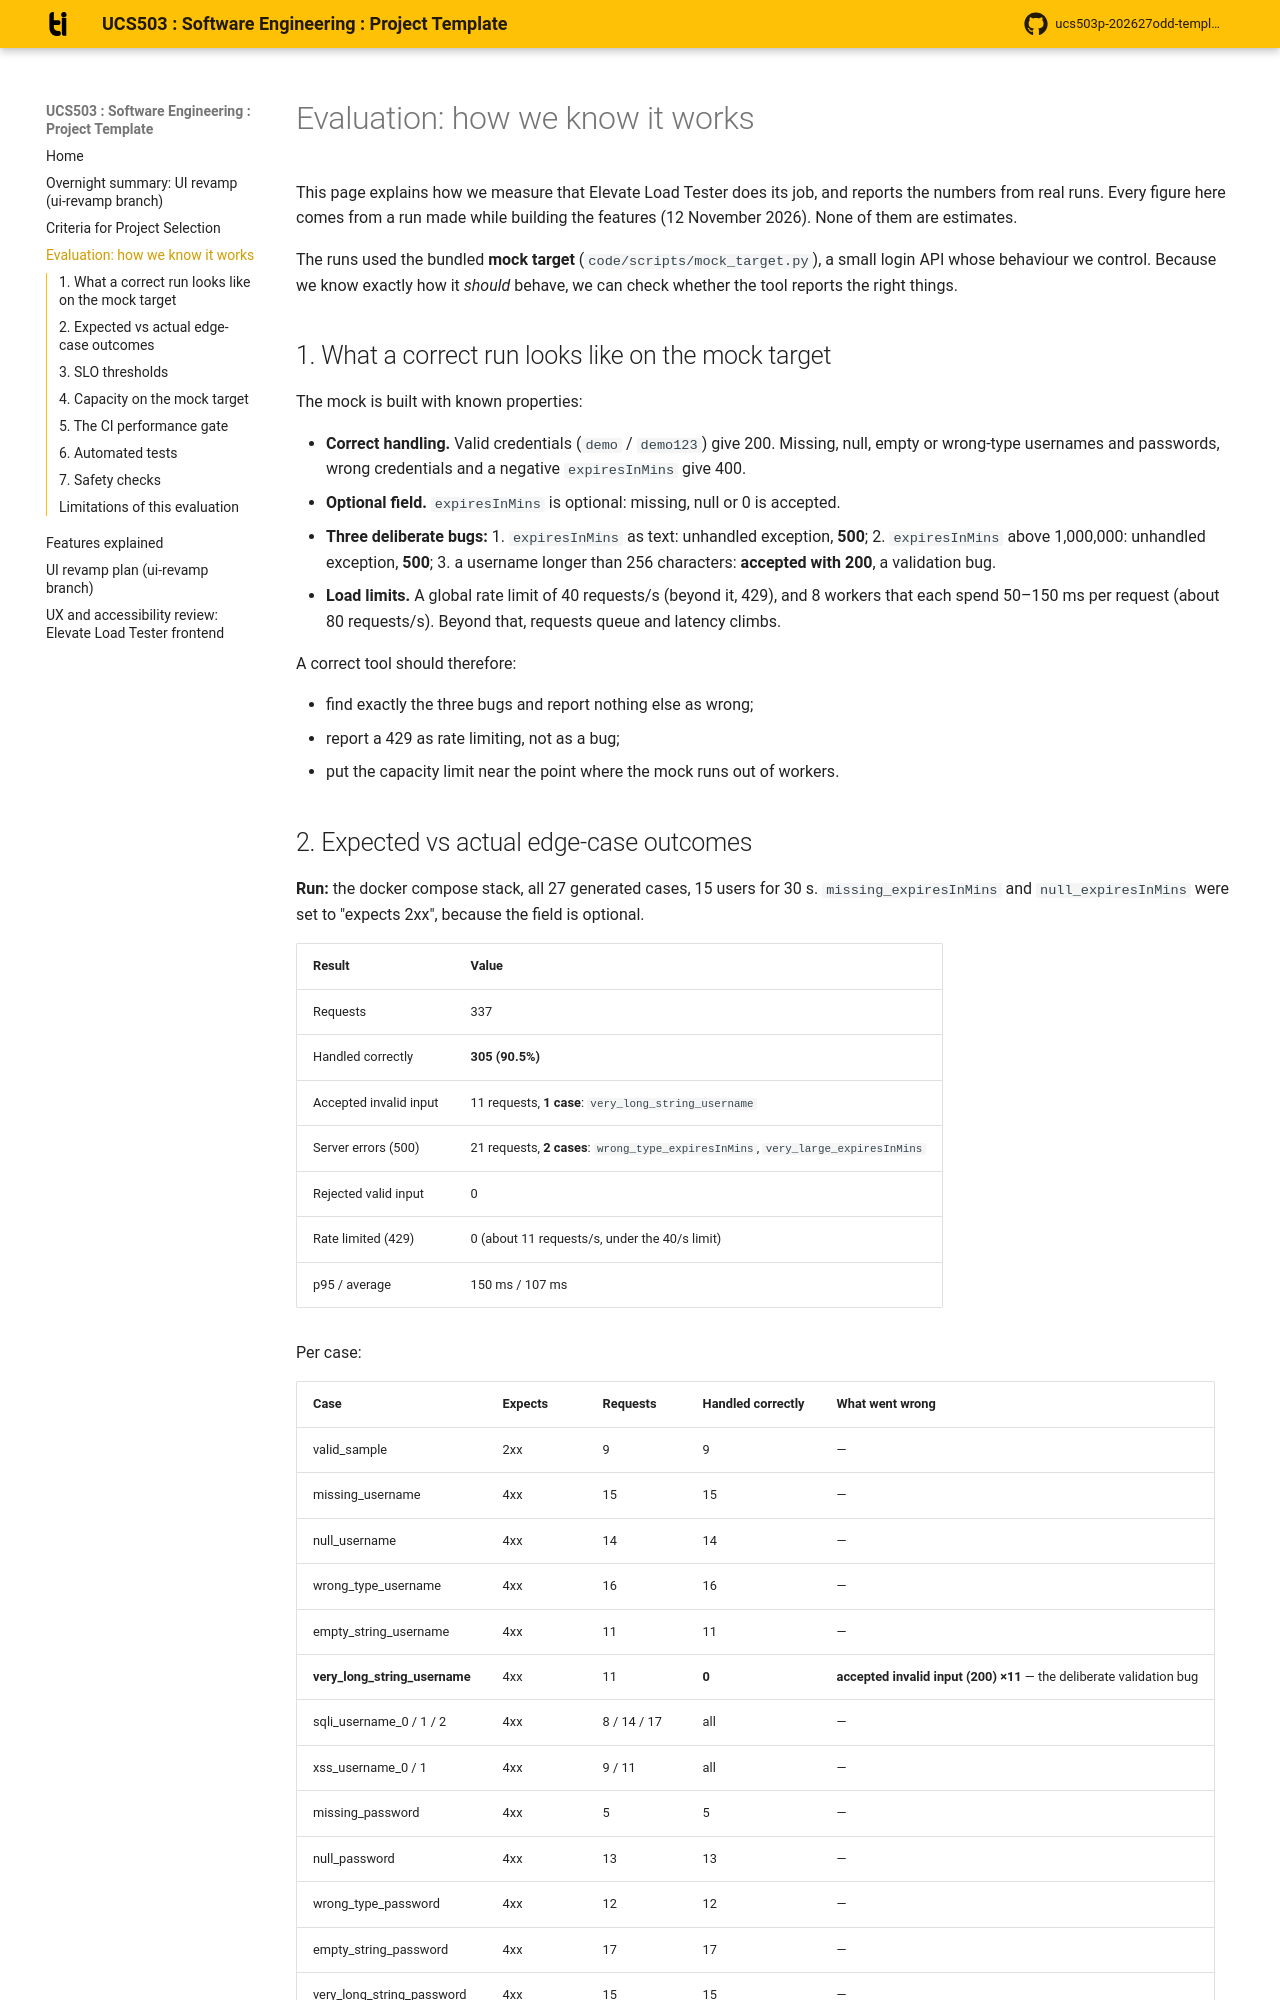

repository: xan-antx/load-tester · page: evaluation/index.html · generator: mkdocs

# Evaluation: how we know it works

This page explains how we measure that Elevate Load Tester does its job, and
reports the numbers from real runs. Every figure here comes from a run made
while building the features (12 November 2026). None of them are estimates.

The runs used the bundled **mock target** (`code/scripts/mock_target.py`), a
small login API whose behaviour we control. Because we know exactly how it
*should* behave, we can check whether the tool reports the right things.

## 1. What a correct run looks like on the mock target

The mock is built with known properties:

- **Correct handling.** Valid credentials (`demo` / `demo123`) give 200.
  Missing, null, empty or wrong-type usernames and passwords, wrong
  credentials and a negative `expiresInMins` give 400.
- **Optional field.** `expiresInMins` is optional: missing, null or 0 is
  accepted.
- **Three deliberate bugs:**
  1. `expiresInMins` as text: unhandled exception, **500**;
  2. `expiresInMins` above 1,000,000: unhandled exception, **500**;
  3. a username longer than 256 characters: **accepted with 200**, a
     validation bug.
- **Load limits.** A global rate limit of 40 requests/s (beyond it, 429), and 8
  workers that each spend 50–150 ms per request (about 80 requests/s). Beyond
  that, requests queue and latency climbs.

A correct tool should therefore:

- find exactly the three bugs and report nothing else as wrong;
- report a 429 as rate limiting, not as a bug;
- put the capacity limit near the point where the mock runs out of workers.
